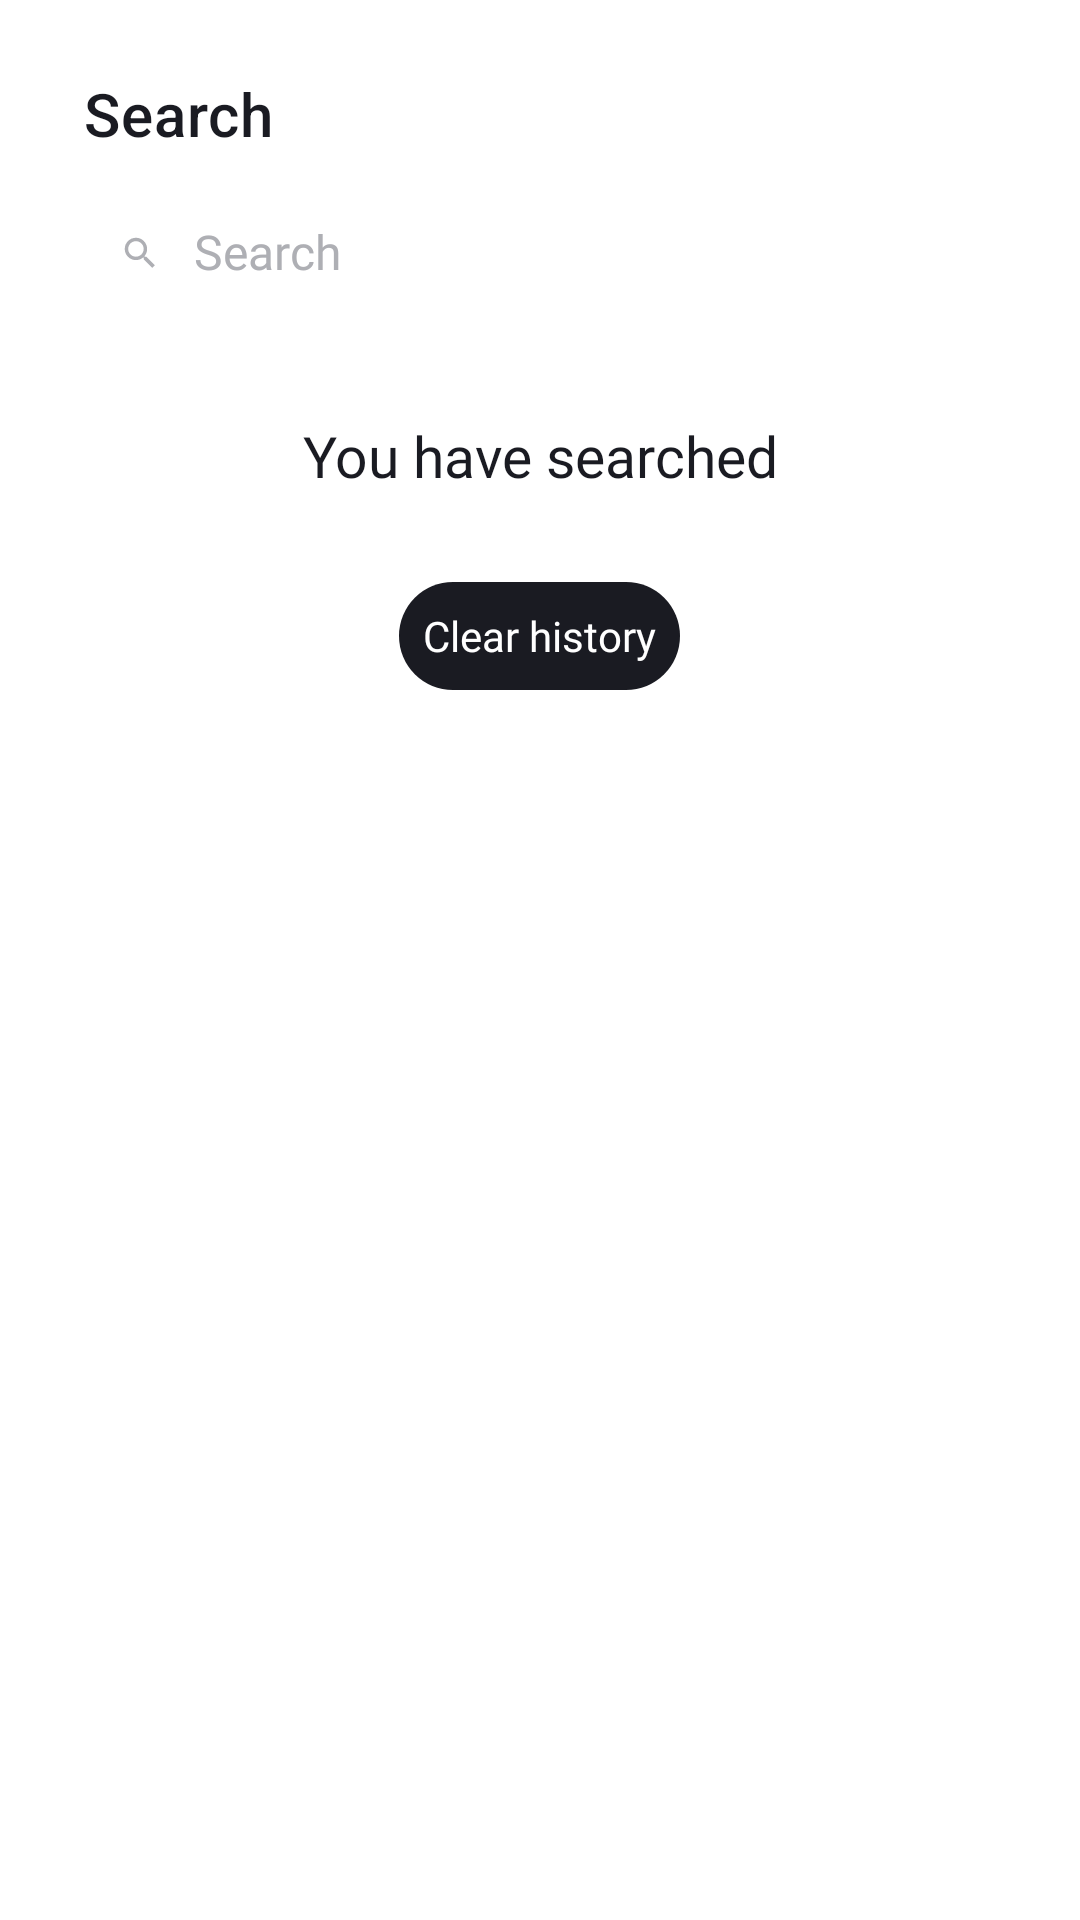

The Android layout XML behind this screen, and the referenced resources:
<!-- AndroidManifest.xml: application theme Theme.MaterialComponents.DayNight.NoActionBar -->
<!-- res/layout/fragment_search.xml -->
<?xml version="1.0" encoding="utf-8"?>
<LinearLayout xmlns:android="http://schemas.android.com/apk/res/android"
    xmlns:app="http://schemas.android.com/apk/res-auto"
    xmlns:tools="http://schemas.android.com/tools"
    android:id="@+id/search_activity"
    android:layout_width="match_parent"
    android:layout_height="match_parent"
    android:background="@color/background_color"
    android:orientation="vertical"
    android:paddingStart="@dimen/small_padding"
    android:paddingTop="10dp"
    android:paddingEnd="@dimen/small_padding"
    android:paddingBottom="6dp">

    <com.google.android.material.appbar.MaterialToolbar
        android:id="@+id/back_to_main"
        style="@style/toolbar_style"
        app:title="@string/search" />

    <LinearLayout
        android:layout_width="match_parent"
        android:layout_height="36dp"
        android:layout_marginStart="@dimen/medium_padding"
        android:layout_marginEnd="@dimen/medium_padding"
        android:background="@drawable/rounded_search_edittext"
        android:orientation="horizontal">

        <ImageView
            android:id="@+id/search"
            android:layout_width="0dp"
            android:layout_height="match_parent"
            android:layout_marginStart="@dimen/small_padding"
            android:layout_weight="1"
            android:src="@drawable/search"
            tools:ignore="ContentDescription" />

        <EditText
            android:id="@+id/search_line"
            android:layout_width="0dp"
            android:layout_height="match_parent"
            android:layout_weight="20"
            android:background="@color/transparent"
            android:fontFamily="@font/ys_display_medium"
            android:hint="@string/search"
            android:imeOptions="actionDone"
            android:maxLines="1"
            android:paddingStart="@dimen/small_padding"
            android:paddingEnd="@dimen/small_padding"
            android:singleLine="true"
            android:textColor="@color/unchangeable_standard_text_color"
            android:textColorHint="@color/why"
            android:textCursorDrawable="@drawable/cursor"
            android:textSize="@dimen/standard_text_size"
            tools:ignore="Autofill,TextFields" />

        <ImageView
            android:id="@+id/clear_text"
            android:layout_width="0dp"
            android:layout_height="match_parent"
            android:layout_marginEnd="@dimen/small_padding"
            android:layout_weight="1"
            android:alpha="0.0"
            android:src="@drawable/clear"
            tools:ignore="ContentDescription" />
    </LinearLayout>

    <androidx.recyclerview.widget.RecyclerView
        android:id="@+id/track_list"
        android:layout_width="match_parent"
        android:layout_height="wrap_content"
        android:visibility="gone"
        app:layoutManager="androidx.recyclerview.widget.LinearLayoutManager" />

    <LinearLayout
        android:id="@+id/empty_result"
        android:layout_width="match_parent"
        android:layout_height="wrap_content"
        android:layout_marginTop="108dp"
        android:orientation="vertical"
        android:visibility="gone"
        tools:ignore="UseCompoundDrawables">
        

        <ImageView
            android:id="@+id/empty_result_image"
            android:layout_width="match_parent"
            android:layout_height="wrap_content"
            tools:ignore="ContentDescription" />
        

        <TextView
            android:layout_width="match_parent"
            android:layout_height="wrap_content"
            android:fontFamily="@font/ys_display_medium"
            android:gravity="center_horizontal"
            android:text="@string/empty_result"
            android:textColor="@color/standard_text_color"
            android:textSize="@dimen/standard_title_size" />

    </LinearLayout>

    <LinearLayout
        android:id="@+id/no_connection"
        android:layout_width="match_parent"
        android:layout_height="wrap_content"
        android:layout_marginTop="108dp"
        android:orientation="vertical"
        android:visibility="gone">

        <ImageView
            android:id="@+id/no_connection_image"
            android:layout_width="match_parent"
            android:layout_height="wrap_content"
            android:src="@drawable/no_connection_light"
            tools:ignore="ContentDescription" />
        

        <TextView
            android:layout_width="match_parent"
            android:layout_height="wrap_content"
            android:fontFamily="@font/ys_display_medium"
            android:gravity="center_horizontal"
            android:text="@string/no_connection"
            android:textColor="@color/standard_text_color"
            android:textSize="@dimen/standard_title_size" />

        <TextView
            android:id="@+id/update_connection"
            android:layout_width="wrap_content"
            android:layout_height="wrap_content"
            android:layout_gravity="center_horizontal"
            android:layout_marginTop="20dp"
            android:background="@drawable/rounded_button"
            android:backgroundTint="@color/standard_text_color"
            android:padding="@dimen/even_smaller_padding"
            android:text="@string/update"
            android:textColor="@color/background_color" />

    </LinearLayout>

    <ScrollView
        android:layout_width="match_parent"
        android:layout_height="match_parent">

        <LinearLayout
            android:id="@+id/search_history"
            android:layout_width="match_parent"
            android:layout_height="wrap_content"
            android:layout_marginTop="24dp"
            android:orientation="vertical"
            android:visibility="visible">

            <TextView
                android:layout_width="match_parent"
                android:layout_height="52dp"
                android:fontFamily="@font/ys_display_medium"
                android:gravity="center"
                android:text="@string/you_have_searched"
                android:textColor="@color/standard_text_color"
                android:textSize="19sp" />


            <androidx.recyclerview.widget.RecyclerView
                android:id="@+id/tracks_history"
                android:layout_width="match_parent"
                android:layout_height="wrap_content"
                android:layout_marginTop="@dimen/even_smaller_padding"
                app:layoutManager="androidx.recyclerview.widget.LinearLayoutManager" />


            <TextView
                android:id="@+id/clear_history"
                android:layout_width="wrap_content"
                android:layout_height="36dp"
                android:layout_gravity="center"
                android:layout_marginTop="@dimen/even_smaller_padding"
                android:background="@drawable/rounded_button"
                android:fontFamily="@font/ys_display_medium"
                android:gravity="center"
                android:padding="@dimen/even_smaller_padding"
                android:text="@string/clear_history"
                android:textColor="@color/background_color"
                android:textSize="14sp" />

        </LinearLayout>

    </ScrollView>

    <ProgressBar
        android:id="@+id/progress_bar"
        android:layout_width="44dp"
        android:layout_height="44dp"
        android:layout_gravity="center"
        android:layout_margin="100dp"
        android:indeterminateTint="@color/unchangeable_background_main"
        android:visibility="gone" />

</LinearLayout>
<!-- resources referenced by this layout -->
<resources>
  <color name="background_color">@color/white</color>
  <color name="standard_text_color">#1A1B22</color>
  <color name="transparent">#00000000</color>
  <color name="unchangeable_background_main">#3772E7</color>
  <color name="unchangeable_standard_text_color">#1A1B22</color>
  <color name="why">#AEAFB4</color>
  <dimen name="even_smaller_padding">8dp</dimen>
  <dimen name="medium_padding">16dp</dimen>
  <dimen name="small_padding">12dp</dimen>
  <dimen name="standard_text_size">16sp</dimen>
  <dimen name="standard_title_size">22sp</dimen>
  <!-- drawable clear (drawable) -->
  <vector xmlns:android="http://schemas.android.com/apk/res/android"
      android:width="16dp"
      android:height="16dp"
      android:viewportWidth="16"
      android:viewportHeight="16">
    <path
        android:pathData="M14,3.209L12.791,2L8,6.791L3.209,2L2,3.209L6.791,8L2,12.791L3.209,14L8,9.209L12.791,14L14,12.791L9.209,8L14,3.209Z"
        android:fillColor="@color/why" />
  </vector>
  <!-- drawable rounded_button (drawable) -->
  <?xml version="1.0" encoding="utf-8"?>
  <shape xmlns:android="http://schemas.android.com/apk/res/android"
      android:shape="rectangle">
      <solid android:color="@color/standard_text_color" />
      <corners android:radius="54dp" />
  </shape>
  <!-- drawable search (drawable) -->
  <vector xmlns:android="http://schemas.android.com/apk/res/android"
      android:width="16dp"
      android:height="16dp"
      android:viewportWidth="24"
      android:viewportHeight="24">
    <path
        android:pathData="M16.579,14.95H15.721L15.417,14.656C16.481,13.418 17.122,11.81 17.122,10.061C17.122,6.161 13.961,3 10.061,3C6.161,3 3,6.161 3,10.061C3,13.961 6.161,17.122 10.061,17.122C11.81,17.122 13.418,16.481 14.656,15.417L14.95,15.721V16.579L20.381,22L22,20.381L16.579,14.95ZM10.061,14.95C7.356,14.95 5.173,12.766 5.173,10.061C5.173,7.356 7.356,5.173 10.061,5.173C12.766,5.173 14.95,7.356 14.95,10.061C14.95,12.766 12.766,14.95 10.061,14.95Z"
        android:fillColor="@color/why"/>
  </vector>
  <string name="clear_history">Clear history</string>
  <string name="empty_result">Nothing found</string>
  <string name="no_connection">Connection issues\n\nCan\'t load. Check your internet connection</string>
  <string name="search">Search</string>
  <string name="update">Update</string>
  <string name="you_have_searched">You have searched</string>
  <style name="toolbar_style" parent="header_style">
          <item name="navigationIconTint">@color/standard_text_color</item>
      </style>
  <color name="white">#FFFFFFFF</color>
  <style name="header_style">
          <item name="android:layout_width">match_parent</item>
          <item name="android:layout_height">56dp</item>
          <item name="titleTextColor">@color/standard_text_color</item>
          <item name="android:textSize">22sp</item>
          <item name="android:textFontWeight">500</item>
      </style>
</resources>
